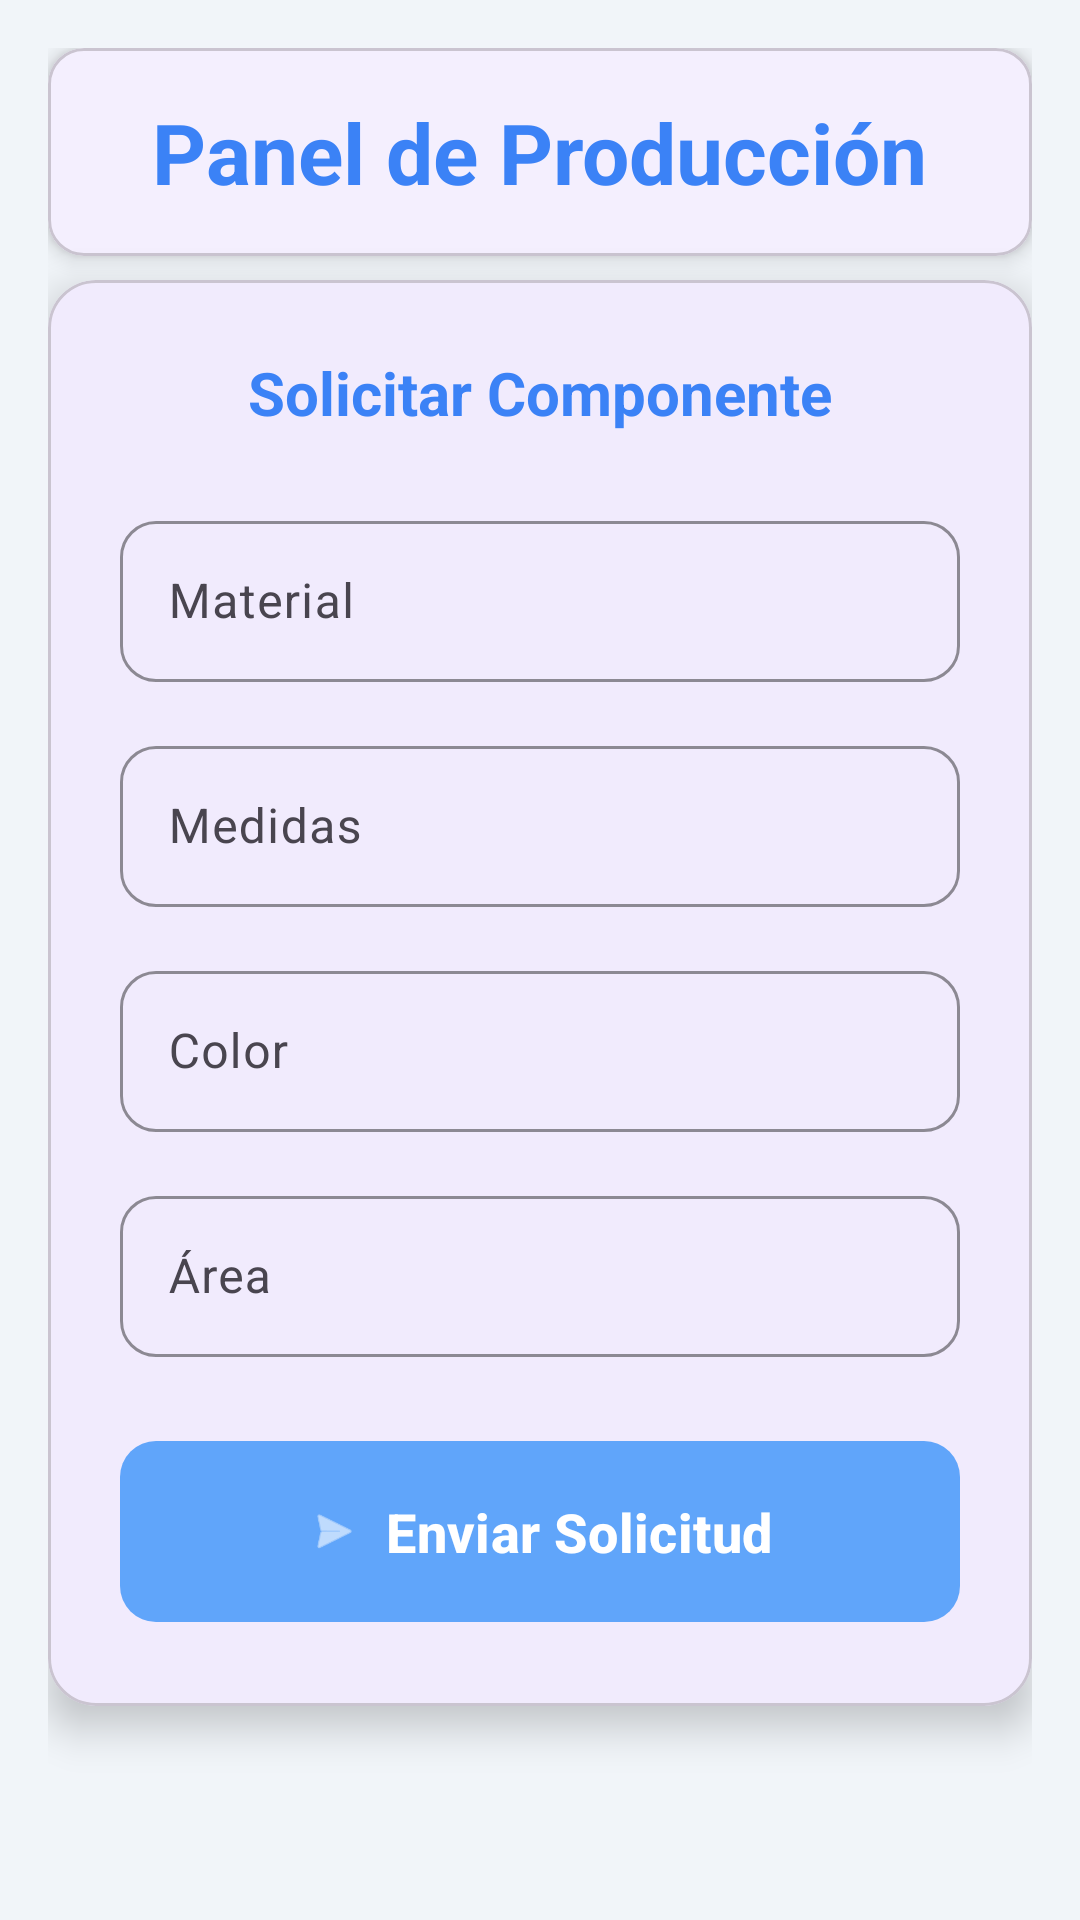

This screen was rendered from an Android layout file. Write that file and the resources it references.
<!-- AndroidManifest.xml: application theme Theme.Produccion -->
<!-- res/layout/activity_production_dashboard.xml -->
<?xml version="1.0" encoding="utf-8"?>
<androidx.constraintlayout.widget.ConstraintLayout xmlns:android="http://schemas.android.com/apk/res/android"
    xmlns:app="http://schemas.android.com/apk/res-auto"
    xmlns:tools="http://schemas.android.com/tools"
    android:layout_width="match_parent"
    android:layout_height="match_parent"
    android:background="@color/background_light"
    android:padding="16dp"
    tools:context=".ProductionDashboardActivity">

    <com.google.android.material.card.MaterialCardView
        android:id="@+id/cardTitle"
        android:layout_width="0dp"
        android:layout_height="wrap_content"
        android:layout_marginBottom="16dp"
        app:cardCornerRadius="12dp"
        app:cardElevation="4dp"
        app:layout_constraintEnd_toEndOf="parent"
        app:layout_constraintStart_toStartOf="parent"
        app:layout_constraintTop_toTopOf="parent">

        <TextView
            android:layout_width="wrap_content"
            android:layout_height="wrap_content"
            android:layout_gravity="center"
            android:layout_margin="16dp"
            android:text="@string/production_panel"
            android:textColor="@color/primary_blue"
            android:textSize="28sp"
            android:textStyle="bold" />
    </com.google.android.material.card.MaterialCardView>

    <com.google.android.material.card.MaterialCardView
        android:id="@+id/cardForm"
        android:layout_width="0dp"
        android:layout_height="wrap_content"
        android:layout_marginTop="8dp"
        android:layout_marginBottom="16dp"
        app:cardCornerRadius="16dp"
        app:cardElevation="8dp"
        app:layout_constraintEnd_toEndOf="parent"
        app:layout_constraintStart_toStartOf="parent"
        app:layout_constraintTop_toBottomOf="@+id/cardTitle">

        <LinearLayout
            android:layout_width="match_parent"
            android:layout_height="wrap_content"
            android:orientation="vertical"
            android:padding="24dp">

            <TextView
                android:layout_width="wrap_content"
                android:layout_height="wrap_content"
                android:layout_gravity="center_horizontal"
                android:layout_marginBottom="24dp"
                android:text="@string/request_component"
                android:textColor="@color/primary_blue"
                android:textSize="20sp"
                android:textStyle="bold" />

            <com.google.android.material.textfield.TextInputLayout
                android:layout_width="match_parent"
                android:layout_height="wrap_content"
                android:layout_marginBottom="16dp"
                android:hint="@string/material"
                app:boxCornerRadiusBottomEnd="12dp"
                app:boxCornerRadiusBottomStart="12dp"
                app:boxCornerRadiusTopEnd="12dp"
                app:boxCornerRadiusTopStart="12dp"
                app:boxStrokeColor="@color/primary_blue"
                app:hintTextColor="@color/primary_blue">

                <com.google.android.material.textfield.TextInputEditText
                    android:id="@+id/etComponentNumber"
                    android:layout_width="match_parent"
                    android:layout_height="wrap_content"
                    android:inputType="text"
                    android:padding="16dp" />
            </com.google.android.material.textfield.TextInputLayout>

            <com.google.android.material.textfield.TextInputLayout
                android:layout_width="match_parent"
                android:layout_height="wrap_content"
                android:layout_marginBottom="16dp"
                android:hint="@string/measurements"
                app:boxCornerRadiusBottomEnd="12dp"
                app:boxCornerRadiusBottomStart="12dp"
                app:boxCornerRadiusTopEnd="12dp"
                app:boxCornerRadiusTopStart="12dp"
                app:boxStrokeColor="@color/primary_blue"
                app:hintTextColor="@color/primary_blue">

                <com.google.android.material.textfield.TextInputEditText
                    android:id="@+id/etComponentNumber2"
                    android:layout_width="match_parent"
                    android:layout_height="wrap_content"
                    android:inputType="text"
                    android:padding="16dp" />
            </com.google.android.material.textfield.TextInputLayout>

            <com.google.android.material.textfield.TextInputLayout
                android:layout_width="match_parent"
                android:layout_height="wrap_content"
                android:layout_marginBottom="16dp"
                android:hint="@string/color"
                app:boxCornerRadiusBottomEnd="12dp"
                app:boxCornerRadiusBottomStart="12dp"
                app:boxCornerRadiusTopEnd="12dp"
                app:boxCornerRadiusTopStart="12dp"
                app:boxStrokeColor="@color/primary_blue"
                app:hintTextColor="@color/primary_blue">

                <com.google.android.material.textfield.TextInputEditText
                    android:id="@+id/etComponentNumber3"
                    android:layout_width="match_parent"
                    android:layout_height="wrap_content"
                    android:inputType="text"
                    android:padding="16dp" />
            </com.google.android.material.textfield.TextInputLayout>

            <com.google.android.material.textfield.TextInputLayout
                android:layout_width="match_parent"
                android:layout_height="wrap_content"
                android:layout_marginBottom="24dp"
                android:hint="@string/area"
                app:boxCornerRadiusBottomEnd="12dp"
                app:boxCornerRadiusBottomStart="12dp"
                app:boxCornerRadiusTopEnd="12dp"
                app:boxCornerRadiusTopStart="12dp"
                app:boxStrokeColor="@color/primary_blue"
                app:hintTextColor="@color/primary_blue">

                <com.google.android.material.textfield.TextInputEditText
                    android:id="@+id/etComponentNumber4"
                    android:layout_width="match_parent"
                    android:layout_height="wrap_content"
                    android:inputType="text"
                    android:padding="16dp" />
            </com.google.android.material.textfield.TextInputLayout>

            <com.google.android.material.button.MaterialButton
                android:id="@+id/btnSendRequest"
                android:layout_width="match_parent"
                android:layout_height="wrap_content"
                android:padding="18dp"
                android:text="@string/send_request"
                android:textColor="@color/white"
                android:textSize="18sp"
                android:textStyle="bold"
                app:backgroundTint="@color/primary_blue_light"
                app:cornerRadius="12dp"
                app:icon="@android:drawable/ic_menu_send"
                app:iconGravity="textStart" />
        </LinearLayout>
    </com.google.android.material.card.MaterialCardView>

    <com.google.android.material.card.MaterialCardView
        android:id="@+id/cardNotification"
        android:layout_width="0dp"
        android:layout_height="wrap_content"
        android:layout_marginTop="8dp"
        app:cardCornerRadius="12dp"
        app:cardElevation="4dp"
        app:layout_constraintEnd_toEndOf="parent"
        app:layout_constraintStart_toStartOf="parent"
        app:layout_constraintTop_toBottomOf="@+id/cardForm">

        <TextView
            android:id="@+id/tvNotifications"
            android:layout_width="match_parent"
            android:layout_height="wrap_content"
            android:gravity="center"
            android:padding="16dp"
            android:text="@string/notification"
            android:textColor="@color/white"
            android:textSize="16sp"
            android:textStyle="bold"
            android:visibility="gone" />
    </com.google.android.material.card.MaterialCardView>

</androidx.constraintlayout.widget.ConstraintLayout>
<!-- resources referenced by this layout -->
<resources>
  <color name="background_light">#F1F5F9</color>
  <color name="primary_blue">#3B82F6</color>
  <color name="primary_blue_light">#60A5FA</color>
  <color name="white">#FFFFFFFF</color>
  <string name="area">Área</string>
  <string name="color">Color</string>
  <string name="material">Material</string>
  <string name="measurements">Medidas</string>
  <string name="notification">Notificación</string>
  <string name="production_panel">Panel de Producción</string>
  <string name="request_component">Solicitar Componente</string>
  <string name="send_request">Enviar Solicitud</string>
  <style name="Theme.Produccion" parent="Base.Theme.Produccion" />
  <style name="Base.Theme.Produccion" parent="Theme.Material3.DayNight.NoActionBar">
          <item name="colorPrimary">@color/primary_purple</item>
          <item name="colorPrimaryVariant">@color/primary_purple_dark</item>
          <item name="colorOnPrimary">@color/white</item>
          <item name="colorSecondary">@color/primary_blue</item>
          <item name="colorOnSecondary">@color/white</item>
          <item name="android:colorBackground">@color/background_primary</item>
          <item name="colorSurface">@color/background_secondary</item>
          <item name="colorOnSurface">@color/text_primary</item>
          <item name="android:textColorPrimary">@color/text_primary</item>
          <item name="android:textColorSecondary">@color/text_secondary</item>
          <item name="android:statusBarColor">@color/background_primary</item>
          <item name="android:navigationBarColor">@color/background_primary</item>
      </style>
  <color name="primary_purple">#8B5CF6</color>
  <color name="primary_purple_dark">#7C3AED</color>
  <color name="background_primary">#F8FAFC</color>
  <color name="background_secondary">#FFFFFF</color>
  <color name="text_primary">#1E293B</color>
  <color name="text_secondary">#64748B</color>
</resources>
